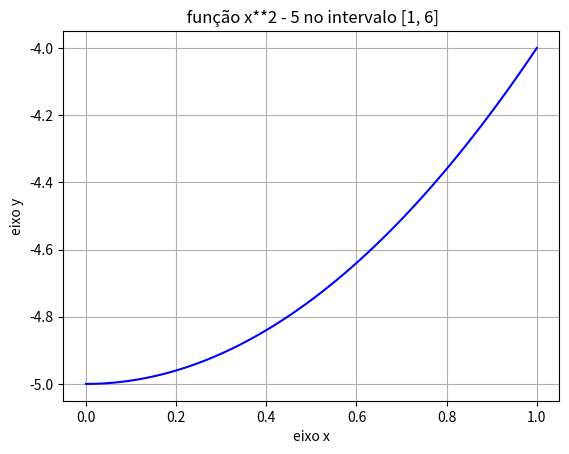

Source code (Python):
import numpy as np
import matplotlib.pyplot as plt

#definir o intervalo inicial [a, b]
a = 0
b = 1
# definir precisão
e = 0.01

#------------------------------------
# definir uma função
def f(x):
    return (x**2 - 5)

#------------------------------------
# Plotar função no intervalo inicial
xp = np.linspace(a, b, 100)
yp = f(xp)

plt.plot(xp, yp, color='blue')
plt.title(' função x**2 - 5 no intervalo [1, 6]')
plt.xlabel("eixo x")
plt.ylabel("eixo y")
plt.grid()
# plt.grid(axis='y')
plt.show()

#------------------------------------
# teorema de Bolzano
if(f(a)*f(b) < 0):
    while(np.fabs((b - a)/2) > e):
        m = (a + b)/2
        if(f(m) == 0):
            print(' A raíz é = ', m)
            break
        else:
            if(f(a)*f(m) < 0):
                b = m
            else:
                a = m
    print(' O valor aproximado da raiz é = ', m)
else:
    print(" O sinal de f(a) = ", np.sign(f(a)))
    print(" O valor de f(b) = ", np.sign(f(b)))
    print(" Não se cumpre: f(a)*f(b) < 0")
    print(" Não existe raíz neste intervalo ")